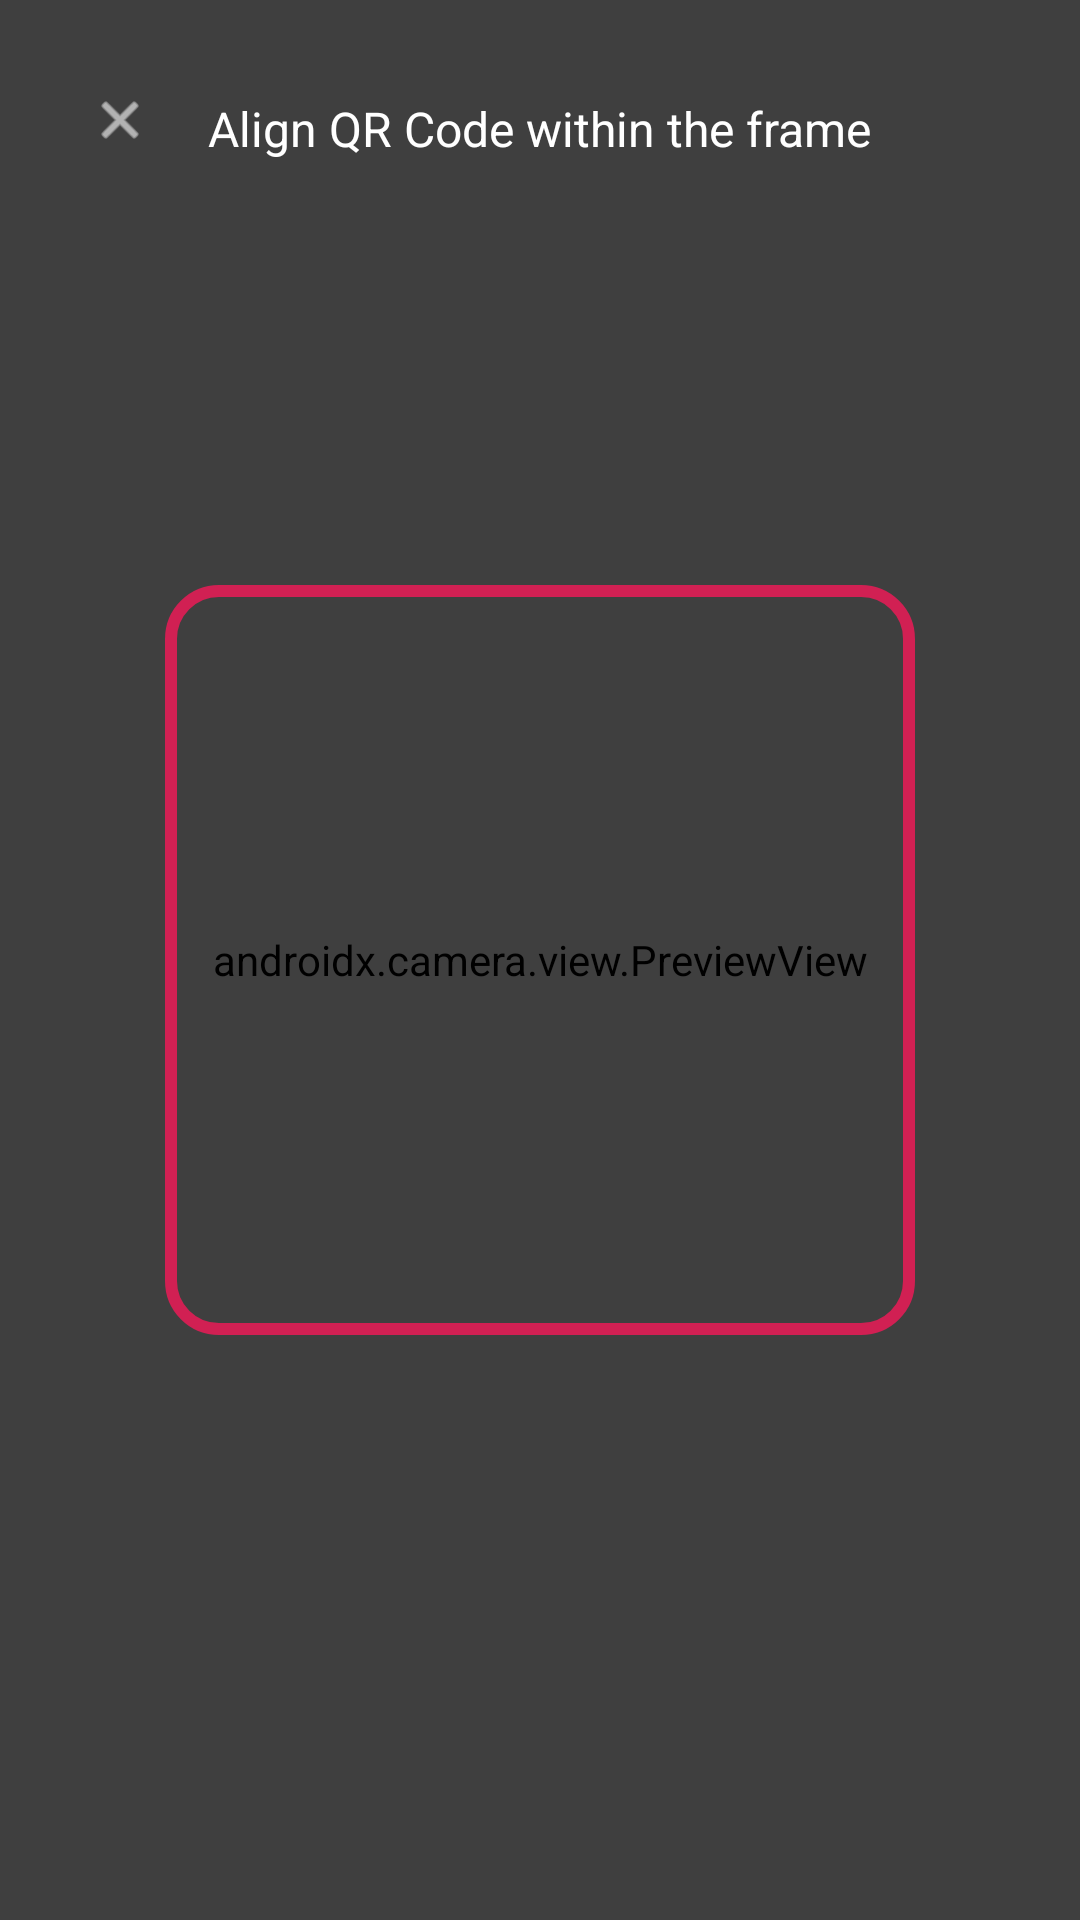

Produce the Android XML layout that renders to this screen, including the resource entries it uses.
<!-- AndroidManifest.xml: activity theme Theme.PosExpress -->
<!-- res/layout/activity_qr_scanner.xml -->
<?xml version="1.0" encoding="utf-8"?>
<androidx.constraintlayout.widget.ConstraintLayout xmlns:android="http://schemas.android.com/apk/res/android"
    xmlns:app="http://schemas.android.com/apk/res-auto"
    android:layout_width="match_parent"
    android:layout_height="match_parent"
    android:background="@android:color/black">

    <androidx.camera.view.PreviewView
        android:id="@+id/previewView"
        android:layout_width="0dp"
        android:layout_height="0dp"
        app:layout_constraintBottom_toBottomOf="parent"
        app:layout_constraintEnd_toEndOf="parent"
        app:layout_constraintStart_toStartOf="parent"
        app:layout_constraintTop_toTopOf="parent" />

    <View
        android:id="@+id/overlay"
        android:layout_width="match_parent"
        android:layout_height="match_parent"
        android:background="#80000000" />

    <View
        android:id="@+id/scannerFrame"
        android:layout_width="250dp"
        android:layout_height="250dp"
        android:background="@drawable/scanner_frame"
        app:layout_constraintBottom_toBottomOf="parent"
        app:layout_constraintEnd_toEndOf="parent"
        app:layout_constraintStart_toStartOf="parent"
        app:layout_constraintTop_toTopOf="parent" />

    <TextView
        android:layout_width="wrap_content"
        android:layout_height="wrap_content"
        android:layout_marginTop="32dp"
        android:text="Align QR Code within the frame"
        android:textColor="@android:color/white"
        android:textSize="16sp"
        app:layout_constraintEnd_toEndOf="parent"
        app:layout_constraintStart_toStartOf="parent"
        app:layout_constraintTop_toTopOf="parent" />

    <com.google.android.material.button.MaterialButton
        android:id="@+id/btnClose"
        style="@style/Widget.Material3.Button.IconButton"
        android:layout_width="wrap_content"
        android:layout_height="wrap_content"
        android:layout_margin="16dp"
        app:icon="@android:drawable/ic_menu_close_clear_cancel"
        app:iconTint="@android:color/white"
        app:layout_constraintStart_toStartOf="parent"
        app:layout_constraintTop_toTopOf="parent" />

</androidx.constraintlayout.widget.ConstraintLayout>
<!-- resources referenced by this layout -->
<resources>
  <!-- drawable scanner_frame (drawable) -->
  <?xml version="1.0" encoding="utf-8"?>
  <shape xmlns:android="http://schemas.android.com/apk/res/android"
      android:shape="rectangle">
      <stroke
          android:width="4dp"
          android:color="#D12053" />
      <corners android:radius="16dp" />
      <solid android:color="@android:color/transparent" />
  </shape>
  <style name="Theme.PosExpress" parent="Base.Theme.PosExpress" />
  <style name="Base.Theme.PosExpress" parent="Theme.Material3.DayNight.NoActionBar">
          <item name="colorPrimary">@color/primaryNavy</item>
          <item name="colorOnPrimary">@color/white</item>
          <item name="android:windowBackground">@color/backgroundOffWhite</item>
          <item name="android:statusBarColor">@color/primaryNavy</item>
          <item name="colorSecondaryContainer">@color/surfaceVariant</item>
          <item name="colorOnSecondaryContainer">@color/primaryNavy</item>
      </style>
  <color name="primaryNavy">#1A237E</color>
  <color name="white">#FFFFFF</color>
  <color name="backgroundOffWhite">#F8F9FA</color>
  <color name="surfaceVariant">#E1E2EC</color>
</resources>
